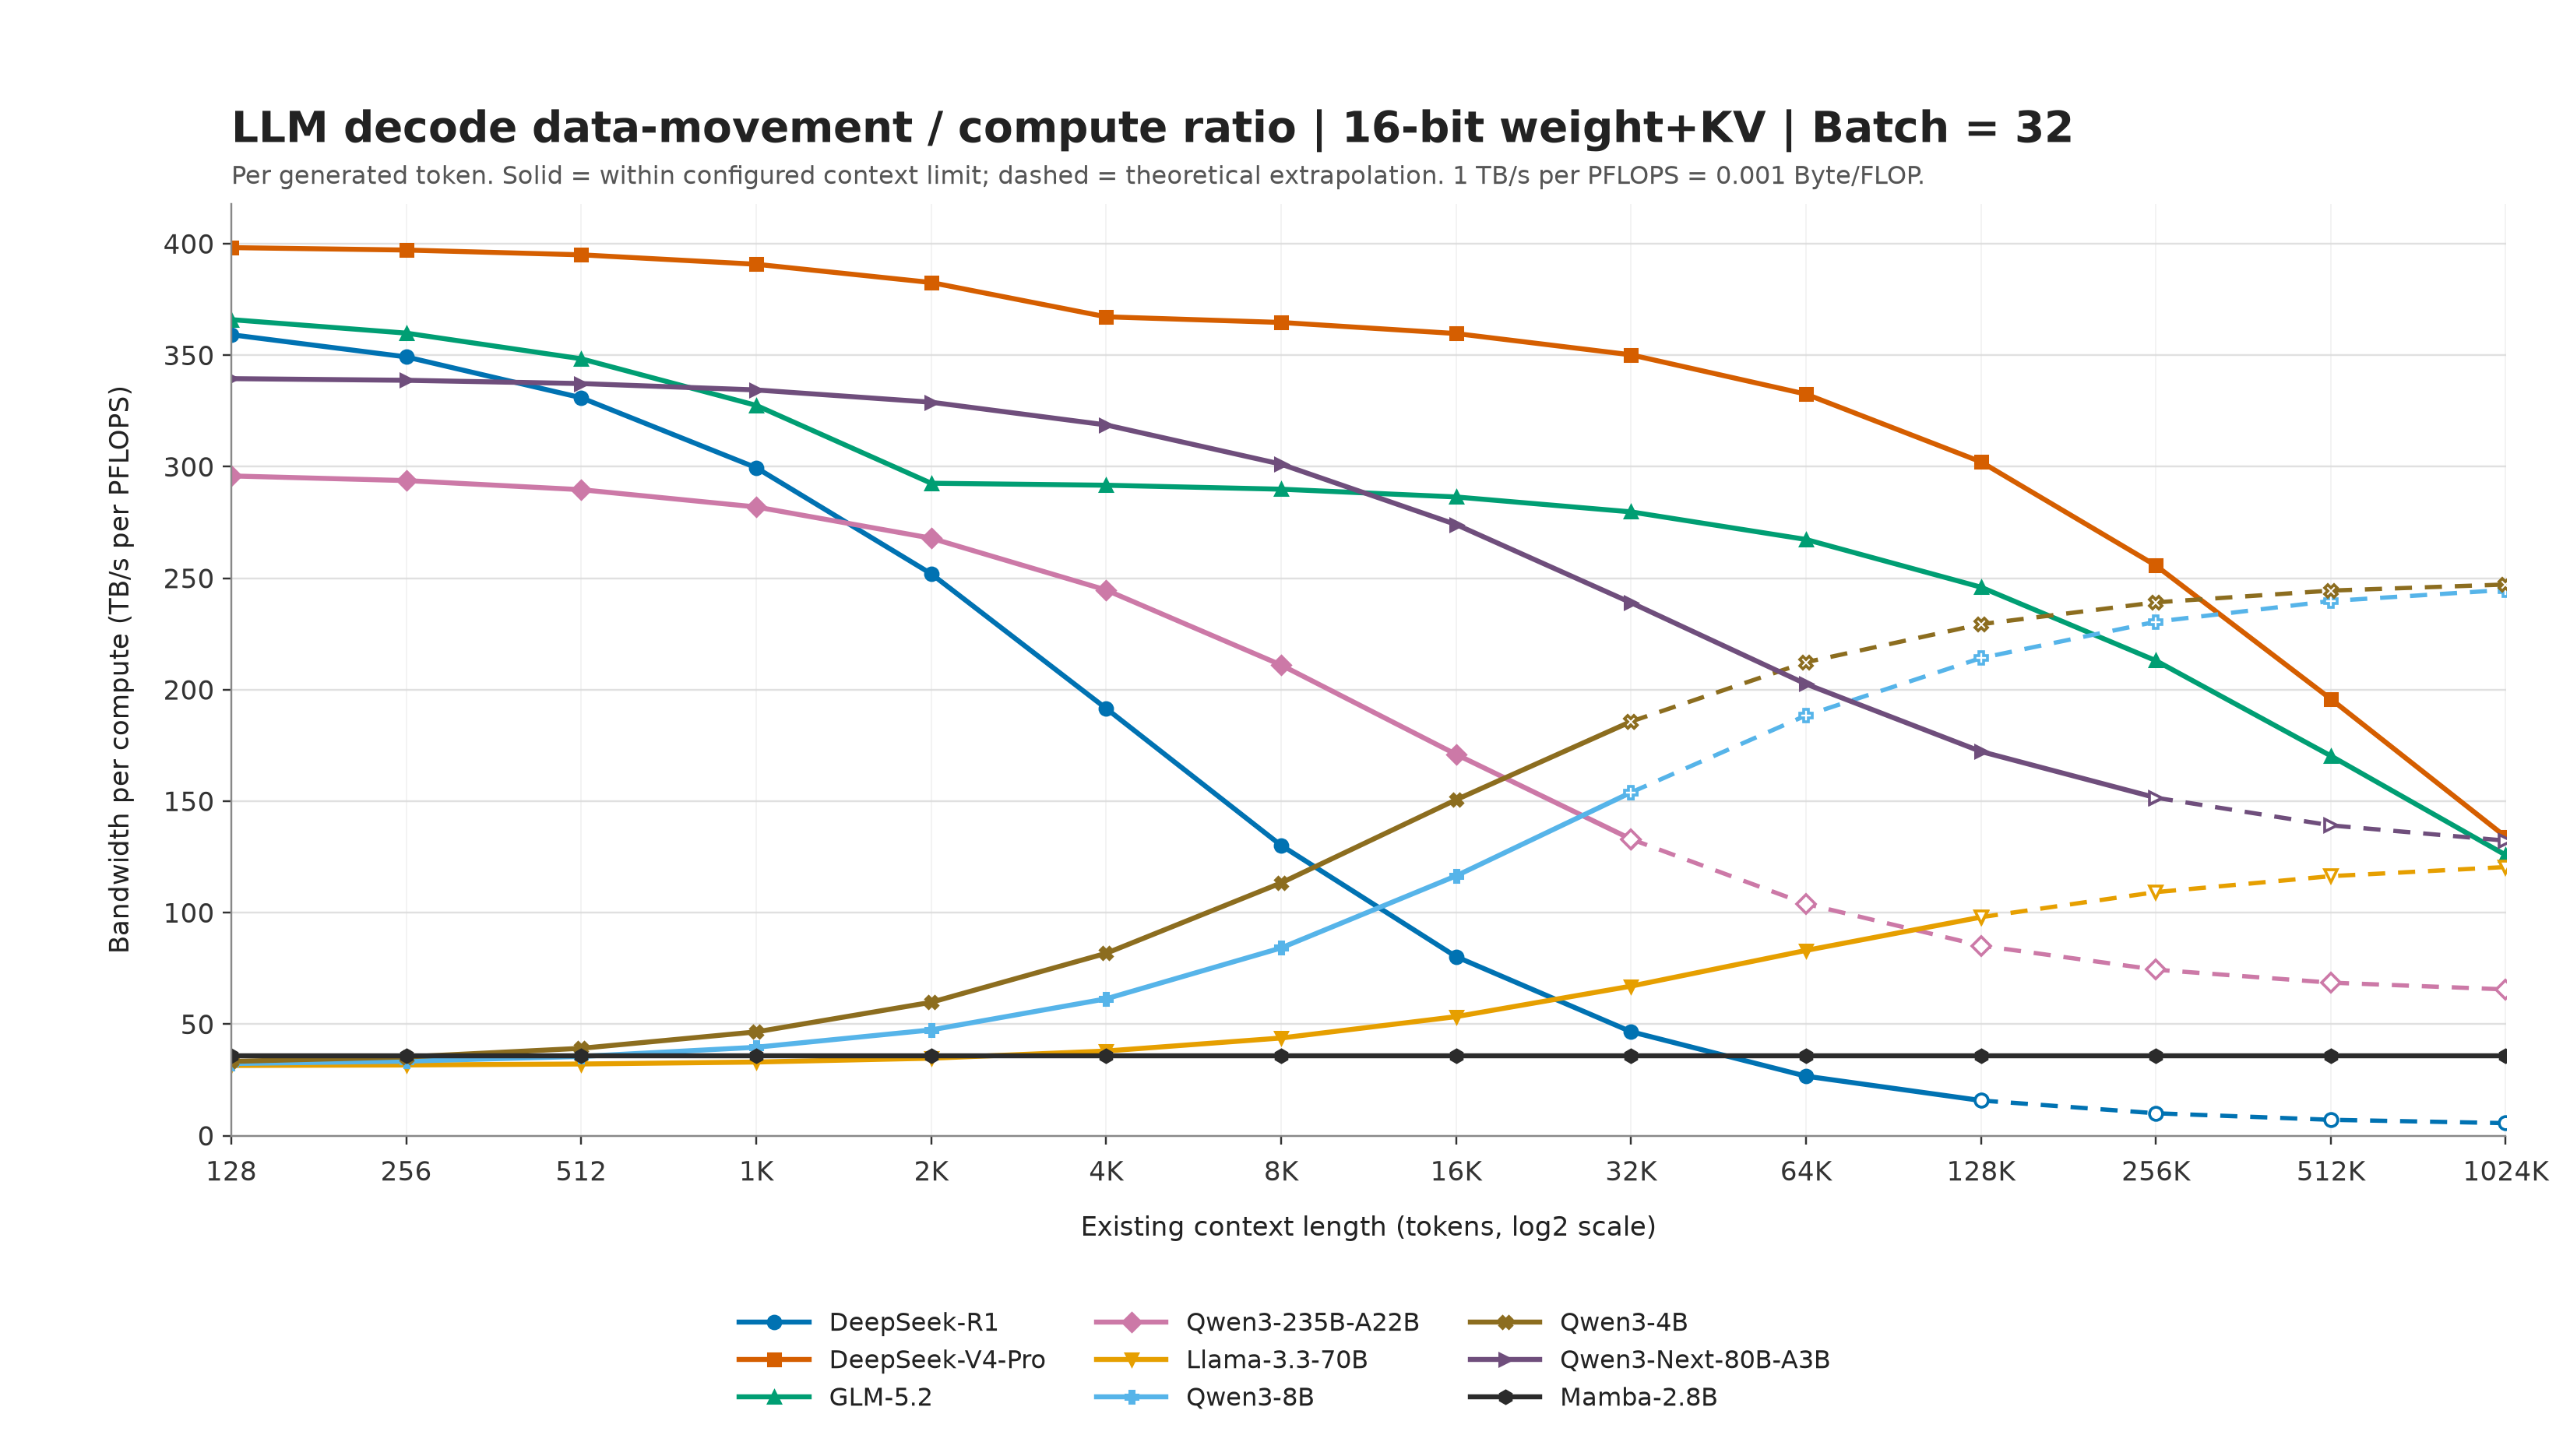

The table this chart was drawn from, first rows:
model_id, model_label, model_name, config_file, batch_size, context_tokens, context_label, official_max_context_tokens, is_extrapolated, active_parameters, parameter_flops_per_token, attention_flops_per_token, index_flops_per_token, state_flops_per_token, extra_flops_per_token, total_flops_per_token, weight_read_bytes_per_token, kv_read_bytes_per_token, kv_write_bytes_per_token, index_read_bytes_per_token, index_write_bytes_per_token, state_read_bytes_per_token, state_write_bytes_per_token, activation_bytes_per_token
deepseek_r1, DeepSeek-R1, DeepSeek-R1 MLA 16-bit weight+KV theoret…, deepseek_r1_mla_16bit.json, 32, 128, 128, 131072, false, 36624596992, 73249193984, 2174746624, 0.0, 0.0, 0.0, 75423940608, 27084224347, 8994816, 70272, 0.0, 0.0, 0.0, 0.0, 0.0
deepseek_r1, DeepSeek-R1, DeepSeek-R1 MLA 16-bit weight+KV theoret…, deepseek_r1_mla_16bit.json, 32, 256, 256, 131072, false, 36624596992, 73249193984, 4349493248, 0.0, 0.0, 0.0, 77598687232, 27084224347, 17989632, 70272, 0.0, 0.0, 0.0, 0.0, 0.0
deepseek_r1, DeepSeek-R1, DeepSeek-R1 MLA 16-bit weight+KV theoret…, deepseek_r1_mla_16bit.json, 32, 512, 512, 131072, false, 36624596992, 73249193984, 8698986496, 0.0, 0.0, 0.0, 81948180480, 27084224347, 35979264, 70272, 0.0, 0.0, 0.0, 0.0, 0.0
deepseek_r1, DeepSeek-R1, DeepSeek-R1 MLA 16-bit weight+KV theoret…, deepseek_r1_mla_16bit.json, 32, 1024, 1K, 131072, false, 36624596992, 73249193984, 17397972992, 0.0, 0.0, 0.0, 90647166976, 27084224347, 71958528, 70272, 0.0, 0.0, 0.0, 0.0, 0.0
deepseek_r1, DeepSeek-R1, DeepSeek-R1 MLA 16-bit weight+KV theoret…, deepseek_r1_mla_16bit.json, 32, 2048, 2K, 131072, false, 36624596992, 73249193984, 34795945984, 0.0, 0.0, 0.0, 108045139968, 27084224347, 143917056, 70272, 0.0, 0.0, 0.0, 0.0, 0.0
deepseek_r1, DeepSeek-R1, DeepSeek-R1 MLA 16-bit weight+KV theoret…, deepseek_r1_mla_16bit.json, 32, 4096, 4K, 131072, false, 36624596992, 73249193984, 69591891968, 0.0, 0.0, 0.0, 142841085952, 27084224347, 287834112, 70272, 0.0, 0.0, 0.0, 0.0, 0.0
deepseek_r1, DeepSeek-R1, DeepSeek-R1 MLA 16-bit weight+KV theoret…, deepseek_r1_mla_16bit.json, 32, 8192, 8K, 131072, false, 36624596992, 73249193984, 139183783936, 0.0, 0.0, 0.0, 212432977920, 27084224347, 575668224, 70272, 0.0, 0.0, 0.0, 0.0, 0.0
deepseek_r1, DeepSeek-R1, DeepSeek-R1 MLA 16-bit weight+KV theoret…, deepseek_r1_mla_16bit.json, 32, 16384, 16K, 131072, false, 36624596992, 73249193984, 278367567872, 0.0, 0.0, 0.0, 351616761856, 27084224347, 1151336448, 70272, 0.0, 0.0, 0.0, 0.0, 0.0
deepseek_r1, DeepSeek-R1, DeepSeek-R1 MLA 16-bit weight+KV theoret…, deepseek_r1_mla_16bit.json, 32, 32768, 32K, 131072, false, 36624596992, 73249193984, 556735135744, 0.0, 0.0, 0.0, 629984329728, 27084224347, 2302672896, 70272, 0.0, 0.0, 0.0, 0.0, 0.0
deepseek_r1, DeepSeek-R1, DeepSeek-R1 MLA 16-bit weight+KV theoret…, deepseek_r1_mla_16bit.json, 32, 65536, 64K, 131072, false, 36624596992, 73249193984, 1113470271488, 0.0, 0.0, 0.0, 1186719465472, 27084224347, 4605345792, 70272, 0.0, 0.0, 0.0, 0.0, 0.0
deepseek_r1, DeepSeek-R1, DeepSeek-R1 MLA 16-bit weight+KV theoret…, deepseek_r1_mla_16bit.json, 32, 131072, 128K, 131072, false, 36624596992, 73249193984, 2226940542976, 0.0, 0.0, 0.0, 2300189736960, 27084224347, 9210691584, 70272, 0.0, 0.0, 0.0, 0.0, 0.0
deepseek_r1, DeepSeek-R1, DeepSeek-R1 MLA 16-bit weight+KV theoret…, deepseek_r1_mla_16bit.json, 32, 262144, 256K, 131072, true, 36624596992, 73249193984, 4453881085952, 0.0, 0.0, 0.0, 4527130279936, 27084224347, 18421383168, 70272, 0.0, 0.0, 0.0, 0.0, 0.0
deepseek_r1, DeepSeek-R1, DeepSeek-R1 MLA 16-bit weight+KV theoret…, deepseek_r1_mla_16bit.json, 32, 524288, 512K, 131072, true, 36624596992, 73249193984, 8907762171904, 0.0, 0.0, 0.0, 8981011365888, 27084224347, 36842766336, 70272, 0.0, 0.0, 0.0, 0.0, 0.0
deepseek_r1, DeepSeek-R1, DeepSeek-R1 MLA 16-bit weight+KV theoret…, deepseek_r1_mla_16bit.json, 32, 1048576, 1024K, 131072, true, 36624596992, 73249193984, 17815524343808, 0.0, 0.0, 0.0, 17888773537792, 27084224347, 73685532672, 70272, 0.0, 0.0, 0.0, 0.0, 0.0
deepseek_v4_pro, DeepSeek-V4-Pro, DeepSeek-V4-Pro 16-bit weight+KV theoret…, deepseek_v4_pro_16bit.json, 32, 128, 128, 1048576, false, 48849141760, 97698283520, 2306605056, 15728640, 0.0, 0.0, 100020617216, 39826347333, 9010176, 70392, 61440, 480.0, 0.0, 0.0, 0.0
deepseek_v4_pro, DeepSeek-V4-Pro, DeepSeek-V4-Pro 16-bit weight+KV theoret…, deepseek_v4_pro_16bit.json, 32, 256, 256, 1048576, false, 48849141760, 97698283520, 2566389760, 31457280, 0.0, 0.0, 100296130560, 39826347333, 10024960, 70392, 122880, 480.0, 0.0, 0.0, 0.0
deepseek_v4_pro, DeepSeek-V4-Pro, DeepSeek-V4-Pro 16-bit weight+KV theoret…, deepseek_v4_pro_16bit.json, 32, 512, 512, 1048576, false, 48849141760, 97698283520, 3085959168, 62914560, 0.0, 0.0, 100847157248, 39826347333, 12054528, 70392, 245760, 480.0, 0.0, 0.0, 0.0
deepseek_v4_pro, DeepSeek-V4-Pro, DeepSeek-V4-Pro 16-bit weight+KV theoret…, deepseek_v4_pro_16bit.json, 32, 1024, 1K, 1048576, false, 48849141760, 97698283520, 4125097984, 125829120, 0.0, 0.0, 101949210624, 39826347333, 16113664, 70392, 491520, 480.0, 0.0, 0.0, 0.0
deepseek_v4_pro, DeepSeek-V4-Pro, DeepSeek-V4-Pro 16-bit weight+KV theoret…, deepseek_v4_pro_16bit.json, 32, 2048, 2K, 1048576, false, 48849141760, 97698283520, 6203375616, 251658240, 0.0, 0.0, 104153317376, 39826347333, 24231936, 70392, 983040, 480.0, 0.0, 0.0, 0.0
deepseek_v4_pro, DeepSeek-V4-Pro, DeepSeek-V4-Pro 16-bit weight+KV theoret…, deepseek_v4_pro_16bit.json, 32, 4096, 4K, 1048576, false, 48849141760, 97698283520, 10359930880, 503316480, 0.0, 0.0, 108561530880, 39826347333, 40468480, 70392, 1966080, 480.0, 0.0, 0.0, 0.0
deepseek_v4_pro, DeepSeek-V4-Pro, DeepSeek-V4-Pro 16-bit weight+KV theoret…, deepseek_v4_pro_16bit.json, 32, 8192, 8K, 1048576, false, 48849141760, 97698283520, 10619977728, 1006632960, 0.0, 0.0, 109324894208, 39826347333, 41484288, 70392, 3932160, 480.0, 0.0, 0.0, 0.0
deepseek_v4_pro, DeepSeek-V4-Pro, DeepSeek-V4-Pro 16-bit weight+KV theoret…, deepseek_v4_pro_16bit.json, 32, 16384, 16K, 1048576, false, 48849141760, 97698283520, 11140071424, 2013265920, 0.0, 0.0, 110851620864, 39826347333, 43515904, 70392, 7864320, 480.0, 0.0, 0.0, 0.0
deepseek_v4_pro, DeepSeek-V4-Pro, DeepSeek-V4-Pro 16-bit weight+KV theoret…, deepseek_v4_pro_16bit.json, 32, 32768, 32K, 1048576, false, 48849141760, 97698283520, 12180258816, 4026531840, 0.0, 0.0, 113905074176, 39826347333, 47579136, 70392, 15728640, 480.0, 0.0, 0.0, 0.0
deepseek_v4_pro, DeepSeek-V4-Pro, DeepSeek-V4-Pro 16-bit weight+KV theoret…, deepseek_v4_pro_16bit.json, 32, 65536, 64K, 1048576, false, 48849141760, 97698283520, 14260633600, 8053063680, 0.0, 0.0, 120011980800, 39826347333, 55705600, 70392, 31457280, 480.0, 0.0, 0.0, 0.0
deepseek_v4_pro, DeepSeek-V4-Pro, DeepSeek-V4-Pro 16-bit weight+KV theoret…, deepseek_v4_pro_16bit.json, 32, 131072, 128K, 1048576, false, 48849141760, 97698283520, 18421383168, 16106127360, 0.0, 0.0, 132225794048, 39826347333, 71958528, 70392, 62914560, 480.0, 0.0, 0.0, 0.0
deepseek_v4_pro, DeepSeek-V4-Pro, DeepSeek-V4-Pro 16-bit weight+KV theoret…, deepseek_v4_pro_16bit.json, 32, 262144, 256K, 1048576, false, 48849141760, 97698283520, 26742882304, 32212254720, 0.0, 0.0, 156653420544, 39826347333, 104464384, 70392, 125829120, 480.0, 0.0, 0.0, 0.0
deepseek_v4_pro, DeepSeek-V4-Pro, DeepSeek-V4-Pro 16-bit weight+KV theoret…, deepseek_v4_pro_16bit.json, 32, 524288, 512K, 1048576, false, 48849141760, 97698283520, 43385880576, 64424509440, 0.0, 0.0, 205508673536, 39826347333, 169476096, 70392, 251658240, 480.0, 0.0, 0.0, 0.0
deepseek_v4_pro, DeepSeek-V4-Pro, DeepSeek-V4-Pro 16-bit weight+KV theoret…, deepseek_v4_pro_16bit.json, 32, 1048576, 1024K, 1048576, false, 48849141760, 97698283520, 76671877120, 128849018880, 0.0, 0.0, 303219179520, 39826347333, 299499520, 70392, 503316480, 480.0, 0.0, 0.0, 0.0
glm_5_2, GLM-5.2, GLM-5.2 MLA+DSA IndexShare 16-bit weight…, glm_5_2_dsa_16bit.json, 32, 128, 128, 1048576, false, 40297758720, 80595517440, 1390411776, 22194816, 0.0, 0.0, 82008124032, 30000960082, 11501568, 89856, 688128, 5376, 0.0, 0.0, 0.0
glm_5_2, GLM-5.2, GLM-5.2 MLA+DSA IndexShare 16-bit weight…, glm_5_2_dsa_16bit.json, 32, 256, 256, 1048576, false, 40297758720, 80595517440, 2780823552, 44389632, 0.0, 0.0, 83420730624, 30000960082, 23003136, 89856, 1376256, 5376, 0.0, 0.0, 0.0
glm_5_2, GLM-5.2, GLM-5.2 MLA+DSA IndexShare 16-bit weight…, glm_5_2_dsa_16bit.json, 32, 512, 512, 1048576, false, 40297758720, 80595517440, 5561647104, 88779264, 0.0, 0.0, 86245943808, 30000960082, 46006272, 89856, 2752512, 5376, 0.0, 0.0, 0.0
glm_5_2, GLM-5.2, GLM-5.2 MLA+DSA IndexShare 16-bit weight…, glm_5_2_dsa_16bit.json, 32, 1024, 1K, 1048576, false, 40297758720, 80595517440, 11123294208, 177558528, 0.0, 0.0, 91896370176, 30000960082, 92012544, 89856, 5505024, 5376, 0.0, 0.0, 0.0
glm_5_2, GLM-5.2, GLM-5.2 MLA+DSA IndexShare 16-bit weight…, glm_5_2_dsa_16bit.json, 32, 2048, 2K, 1048576, false, 40297758720, 80595517440, 22246588416, 355117056, 0.0, 0.0, 103197222912, 30000960082, 184025088, 89856, 11010048, 5376, 0.0, 0.0, 0.0
glm_5_2, GLM-5.2, GLM-5.2 MLA+DSA IndexShare 16-bit weight…, glm_5_2_dsa_16bit.json, 32, 4096, 4K, 1048576, false, 40297758720, 80595517440, 22246588416, 710234112, 0.0, 0.0, 103552339968, 30000960082, 184025088, 89856, 22020096, 5376, 0.0, 0.0, 0.0
glm_5_2, GLM-5.2, GLM-5.2 MLA+DSA IndexShare 16-bit weight…, glm_5_2_dsa_16bit.json, 32, 8192, 8K, 1048576, false, 40297758720, 80595517440, 22246588416, 1420468224, 0.0, 0.0, 104262574080, 30000960082, 184025088, 89856, 44040192, 5376, 0.0, 0.0, 0.0
glm_5_2, GLM-5.2, GLM-5.2 MLA+DSA IndexShare 16-bit weight…, glm_5_2_dsa_16bit.json, 32, 16384, 16K, 1048576, false, 40297758720, 80595517440, 22246588416, 2840936448, 0.0, 0.0, 105683042304, 30000960082, 184025088, 89856, 88080384, 5376, 0.0, 0.0, 0.0
glm_5_2, GLM-5.2, GLM-5.2 MLA+DSA IndexShare 16-bit weight…, glm_5_2_dsa_16bit.json, 32, 32768, 32K, 1048576, false, 40297758720, 80595517440, 22246588416, 5681872896, 0.0, 0.0, 108523978752, 30000960082, 184025088, 89856, 176160768, 5376, 0.0, 0.0, 0.0
glm_5_2, GLM-5.2, GLM-5.2 MLA+DSA IndexShare 16-bit weight…, glm_5_2_dsa_16bit.json, 32, 65536, 64K, 1048576, false, 40297758720, 80595517440, 22246588416, 11363745792, 0.0, 0.0, 114205851648, 30000960082, 184025088, 89856, 352321536, 5376, 0.0, 0.0, 0.0
glm_5_2, GLM-5.2, GLM-5.2 MLA+DSA IndexShare 16-bit weight…, glm_5_2_dsa_16bit.json, 32, 131072, 128K, 1048576, false, 40297758720, 80595517440, 22246588416, 22727491584, 0.0, 0.0, 125569597440, 30000960082, 184025088, 89856, 704643072, 5376, 0.0, 0.0, 0.0
glm_5_2, GLM-5.2, GLM-5.2 MLA+DSA IndexShare 16-bit weight…, glm_5_2_dsa_16bit.json, 32, 262144, 256K, 1048576, false, 40297758720, 80595517440, 22246588416, 45454983168, 0.0, 0.0, 148297089024, 30000960082, 184025088, 89856, 1409286144, 5376, 0.0, 0.0, 0.0
glm_5_2, GLM-5.2, GLM-5.2 MLA+DSA IndexShare 16-bit weight…, glm_5_2_dsa_16bit.json, 32, 524288, 512K, 1048576, false, 40297758720, 80595517440, 22246588416, 90909966336, 0.0, 0.0, 193752072192, 30000960082, 184025088, 89856, 2818572288, 5376, 0.0, 0.0, 0.0
glm_5_2, GLM-5.2, GLM-5.2 MLA+DSA IndexShare 16-bit weight…, glm_5_2_dsa_16bit.json, 32, 1048576, 1024K, 1048576, false, 40297758720, 80595517440, 22246588416, 181819932672, 0.0, 0.0, 284662038528, 30000960082, 184025088, 89856, 5637144576, 5376, 0.0, 0.0, 0.0
qwen3_235b_a22b, Qwen3-235B-A22B, Qwen3-235B-A22B 16-bit weight+KV theoret…, qwen3_235b_a22b_16bit.json, 32, 128, 128, 40960, false, 21567635456, 43135270912, 394264576, 0.0, 0.0, 0.0, 43529535488, 12854826880, 24641536, 192512, 0.0, 0.0, 0.0, 0.0, 0.0
qwen3_235b_a22b, Qwen3-235B-A22B, Qwen3-235B-A22B 16-bit weight+KV theoret…, qwen3_235b_a22b_16bit.json, 32, 256, 256, 40960, false, 21567635456, 43135270912, 788529152, 0.0, 0.0, 0.0, 43923800064, 12854826880, 49283072, 192512, 0.0, 0.0, 0.0, 0.0, 0.0
qwen3_235b_a22b, Qwen3-235B-A22B, Qwen3-235B-A22B 16-bit weight+KV theoret…, qwen3_235b_a22b_16bit.json, 32, 512, 512, 40960, false, 21567635456, 43135270912, 1577058304, 0.0, 0.0, 0.0, 44712329216, 12854826880, 98566144, 192512, 0.0, 0.0, 0.0, 0.0, 0.0
qwen3_235b_a22b, Qwen3-235B-A22B, Qwen3-235B-A22B 16-bit weight+KV theoret…, qwen3_235b_a22b_16bit.json, 32, 1024, 1K, 40960, false, 21567635456, 43135270912, 3154116608, 0.0, 0.0, 0.0, 46289387520, 12854826880, 197132288, 192512, 0.0, 0.0, 0.0, 0.0, 0.0
qwen3_235b_a22b, Qwen3-235B-A22B, Qwen3-235B-A22B 16-bit weight+KV theoret…, qwen3_235b_a22b_16bit.json, 32, 2048, 2K, 40960, false, 21567635456, 43135270912, 6308233216, 0.0, 0.0, 0.0, 49443504128, 12854826880, 394264576, 192512, 0.0, 0.0, 0.0, 0.0, 0.0
qwen3_235b_a22b, Qwen3-235B-A22B, Qwen3-235B-A22B 16-bit weight+KV theoret…, qwen3_235b_a22b_16bit.json, 32, 4096, 4K, 40960, false, 21567635456, 43135270912, 12616466432, 0.0, 0.0, 0.0, 55751737344, 12854826880, 788529152, 192512, 0.0, 0.0, 0.0, 0.0, 0.0
qwen3_235b_a22b, Qwen3-235B-A22B, Qwen3-235B-A22B 16-bit weight+KV theoret…, qwen3_235b_a22b_16bit.json, 32, 8192, 8K, 40960, false, 21567635456, 43135270912, 25232932864, 0.0, 0.0, 0.0, 68368203776, 12854826880, 1577058304, 192512, 0.0, 0.0, 0.0, 0.0, 0.0
qwen3_235b_a22b, Qwen3-235B-A22B, Qwen3-235B-A22B 16-bit weight+KV theoret…, qwen3_235b_a22b_16bit.json, 32, 16384, 16K, 40960, false, 21567635456, 43135270912, 50465865728, 0.0, 0.0, 0.0, 93601136640, 12854826880, 3154116608, 192512, 0.0, 0.0, 0.0, 0.0, 0.0
qwen3_235b_a22b, Qwen3-235B-A22B, Qwen3-235B-A22B 16-bit weight+KV theoret…, qwen3_235b_a22b_16bit.json, 32, 32768, 32K, 40960, false, 21567635456, 43135270912, 100931731456, 0.0, 0.0, 0.0, 144067002368, 12854826880, 6308233216, 192512, 0.0, 0.0, 0.0, 0.0, 0.0
qwen3_235b_a22b, Qwen3-235B-A22B, Qwen3-235B-A22B 16-bit weight+KV theoret…, qwen3_235b_a22b_16bit.json, 32, 65536, 64K, 40960, true, 21567635456, 43135270912, 201863462912, 0.0, 0.0, 0.0, 244998733824, 12854826880, 12616466432, 192512, 0.0, 0.0, 0.0, 0.0, 0.0
qwen3_235b_a22b, Qwen3-235B-A22B, Qwen3-235B-A22B 16-bit weight+KV theoret…, qwen3_235b_a22b_16bit.json, 32, 131072, 128K, 40960, true, 21567635456, 43135270912, 403726925824, 0.0, 0.0, 0.0, 446862196736, 12854826880, 25232932864, 192512, 0.0, 0.0, 0.0, 0.0, 0.0
qwen3_235b_a22b, Qwen3-235B-A22B, Qwen3-235B-A22B 16-bit weight+KV theoret…, qwen3_235b_a22b_16bit.json, 32, 262144, 256K, 40960, true, 21567635456, 43135270912, 807453851648, 0.0, 0.0, 0.0, 850589122560, 12854826880, 50465865728, 192512, 0.0, 0.0, 0.0, 0.0, 0.0
qwen3_235b_a22b, Qwen3-235B-A22B, Qwen3-235B-A22B 16-bit weight+KV theoret…, qwen3_235b_a22b_16bit.json, 32, 524288, 512K, 40960, true, 21567635456, 43135270912, 1614907703296, 0.0, 0.0, 0.0, 1658042974208, 12854826880, 100931731456, 192512, 0.0, 0.0, 0.0, 0.0, 0.0
qwen3_235b_a22b, Qwen3-235B-A22B, Qwen3-235B-A22B 16-bit weight+KV theoret…, qwen3_235b_a22b_16bit.json, 32, 1048576, 1024K, 40960, true, 21567635456, 43135270912, 3229815406592, 0.0, 0.0, 0.0, 3272950677504, 12854826880, 201863462912, 192512, 0.0, 0.0, 0.0, 0.0, 0.0
llama_3_3_70b, Llama-3.3-70B, Llama-3.3-70B-Instruct 16-bit weight+KV …, llama_3_3_70b_16bit.json, 32, 128, 128, 131072, false, 69501714432, 139003428864, 335544320, 0.0, 0.0, 0.0, 139338973184, 4343857152, 41943040, 327680, 0.0, 0.0, 0.0, 0.0, 0.0
llama_3_3_70b, Llama-3.3-70B, Llama-3.3-70B-Instruct 16-bit weight+KV …, llama_3_3_70b_16bit.json, 32, 256, 256, 131072, false, 69501714432, 139003428864, 671088640, 0.0, 0.0, 0.0, 139674517504, 4343857152, 83886080, 327680, 0.0, 0.0, 0.0, 0.0, 0.0
llama_3_3_70b, Llama-3.3-70B, Llama-3.3-70B-Instruct 16-bit weight+KV …, llama_3_3_70b_16bit.json, 32, 512, 512, 131072, false, 69501714432, 139003428864, 1342177280, 0.0, 0.0, 0.0, 140345606144, 4343857152, 167772160, 327680, 0.0, 0.0, 0.0, 0.0, 0.0
llama_3_3_70b, Llama-3.3-70B, Llama-3.3-70B-Instruct 16-bit weight+KV …, llama_3_3_70b_16bit.json, 32, 1024, 1K, 131072, false, 69501714432, 139003428864, 2684354560, 0.0, 0.0, 0.0, 141687783424, 4343857152, 335544320, 327680, 0.0, 0.0, 0.0, 0.0, 0.0
... 66 more rows
